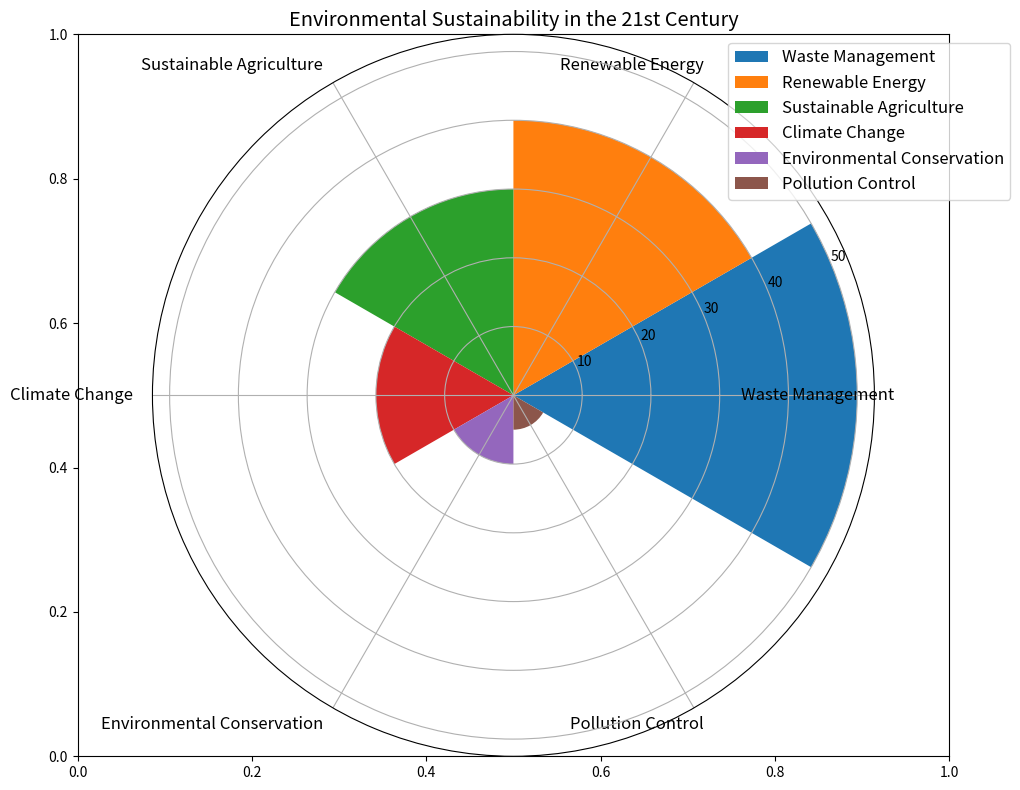

Python code for this plot: (Note: this script raises an exception after producing the figure.)

import matplotlib.pyplot as plt
import numpy as np

data_labels = ['Waste Management', 'Renewable Energy', 'Sustainable Agriculture', 'Climate Change', 'Environmental Conservation', 'Pollution Control']
data = [50, 40, 30, 20, 10, 5] 
line_labels = ['Waste Management', 'Renewable Energy', 'Sustainable Agriculture', 'Climate Change', 'Environmental Conservation', 'Pollution Control']

# Create figure and axes
fig, ax = plt.subplots(figsize=(10, 8))

# Plot data with polar coordinates
ax = plt.subplot(111, projection='polar')

# Calculate sector angle
num_categories = len(data_labels)
sector_angle = (2 * np.pi) / num_categories 

# Plot data and set labels
for i in range(num_categories):
    ax.bar(sector_angle * i, data[i], width=sector_angle, label=line_labels[i])

# Set legend
ax.legend(data_labels, bbox_to_anchor=(1.2, 1), fontsize='large')

# Set ticks
ax.set_xticks(np.linspace(0, 2*np.pi, num_categories + 1)[:-1])
ax.set_xticklabels(data_labels, fontsize='large', rotation=45, ha='right', wrap=True)

# Set title
plt.title('Environmental Sustainability in the 21st Century', fontsize='x-large')

# Automatically resize the image
plt.tight_layout()

# Save image
plt.savefig('/cpfs01/user/yanxiangchao/code0/gpt_chart/structchart_simulation/simulated_data_corner_cases/rose/png/20231228-032010_95.png')

# Clear current image state
plt.clf()
